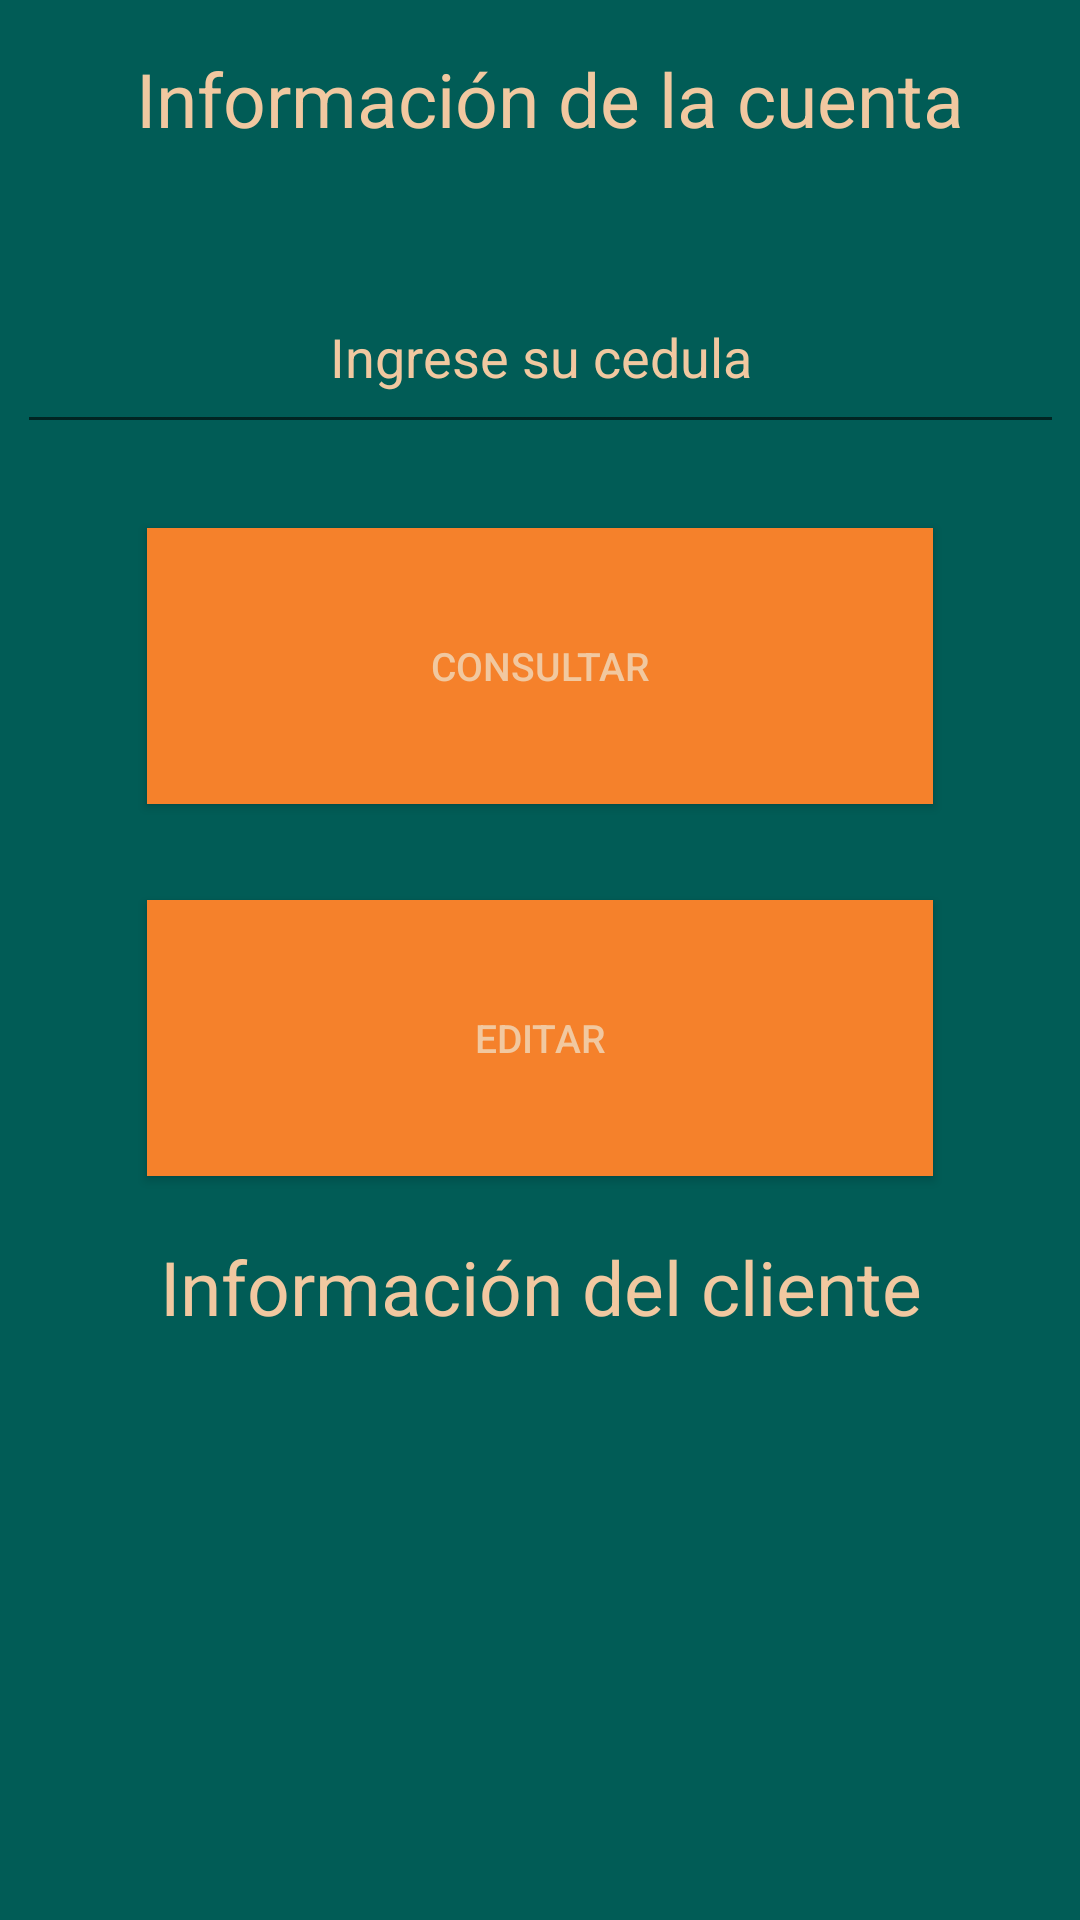

This screen was rendered from an Android layout file. Write that file and the resources it references.
<!-- AndroidManifest.xml: application theme Theme.MovilesProyecto1Grupo1 -->
<!-- res/layout/activity_informacion_personal.xml -->
<?xml version="1.0" encoding="utf-8"?>
<androidx.constraintlayout.widget.ConstraintLayout xmlns:android="http://schemas.android.com/apk/res/android"
    xmlns:app="http://schemas.android.com/apk/res-auto"
    xmlns:tools="http://schemas.android.com/tools"
    android:layout_width="match_parent"
    android:layout_height="match_parent"
    android:background="#015c56"
    tools:context=".InformacionPersonal">

    <Button
        android:id="@+id/btnConsultar"
        android:layout_width="262dp"
        android:layout_height="92dp"
        android:layout_marginTop="28dp"
        android:background="#f5812b"
        android:text="Consultar"
        android:textColor="#f1c8a0"
        android:textSize="13sp"
        app:layout_constraintEnd_toEndOf="parent"
        app:layout_constraintStart_toStartOf="parent"
        app:layout_constraintTop_toBottomOf="@+id/user" />

    <TextView
        android:id="@+id/vistaInformacion"
        android:layout_width="376dp"
        android:layout_height="209dp"
        android:layout_marginTop="20dp"
        android:background="#015c56"
        android:hint="Información del cliente"
        android:textColorHint="#f1c8a0"
        android:textAlignment="center"
        android:textColor="#f1c8a0"
        android:textSize="25sp"
        app:layout_constraintEnd_toEndOf="parent"
        app:layout_constraintStart_toStartOf="parent"
        app:layout_constraintTop_toBottomOf="@+id/editar" />

    <EditText
        android:id="@+id/user"
        android:layout_width="349dp"
        android:layout_height="61dp"
        android:layout_marginTop="28dp"
        android:ems="10"
        android:inputType="number"
        android:hint="Ingrese su cedula"
        android:textAlignment="center"
        android:textColor="#f1c8a0"
        android:textColorHint="#f1c8a0"
        app:layout_constraintEnd_toEndOf="parent"
        app:layout_constraintStart_toStartOf="parent"
        app:layout_constraintTop_toBottomOf="@+id/vistaTitulo" />

    <TextView
        android:id="@+id/vistaTitulo"
        android:layout_width="300dp"
        android:layout_height="43dp"
        android:layout_marginTop="16dp"
        android:text="Información de la cuenta"
        android:textAlignment="center"
        android:textColor="#f1c8a0"
        android:textSize="25sp"
        app:layout_constraintEnd_toEndOf="parent"
        app:layout_constraintHorizontal_bias="0.558"
        app:layout_constraintStart_toStartOf="parent"
        app:layout_constraintTop_toTopOf="parent" />

    <Button
        android:id="@+id/editar"
        android:layout_width="262dp"
        android:layout_height="92dp"
        android:layout_marginTop="32dp"
        android:background="#f5812b"
        android:text="Editar"
        android:textColor="#f1c8a0"
        android:textSize="13sp"
        app:layout_constraintEnd_toEndOf="parent"
        app:layout_constraintStart_toStartOf="parent"
        app:layout_constraintTop_toBottomOf="@+id/btnConsultar" />

</androidx.constraintlayout.widget.ConstraintLayout>
<!-- resources referenced by this layout -->
<resources>
  <style name="Theme.MovilesProyecto1Grupo1" parent="Theme.AppCompat.DayNight.NoActionBar">
          
          <item name="colorPrimary">@color/purple_500</item>
          <item name="colorPrimaryVariant">@color/black</item>
          <item name="colorOnPrimary">@color/white</item>
          
          <item name="colorSecondary">@color/teal_200</item>
          <item name="colorSecondaryVariant">@color/teal_700</item>
          <item name="colorOnSecondary">@color/black</item>
          
          <item name="android:statusBarColor">?attr/colorPrimaryVariant</item>
          
      </style>
  <!-- not gathered from this repository: default colours our renderer supplied (Android Studio template values) -->
  <color name="purple_500">#FF6200EE</color>
  <color name="teal_200">#FF03DAC5</color>
  <color name="teal_700">#FF018786</color>
  <color name="black">#FF000000</color>
  <color name="white">#FFFFFFFF</color>
</resources>
